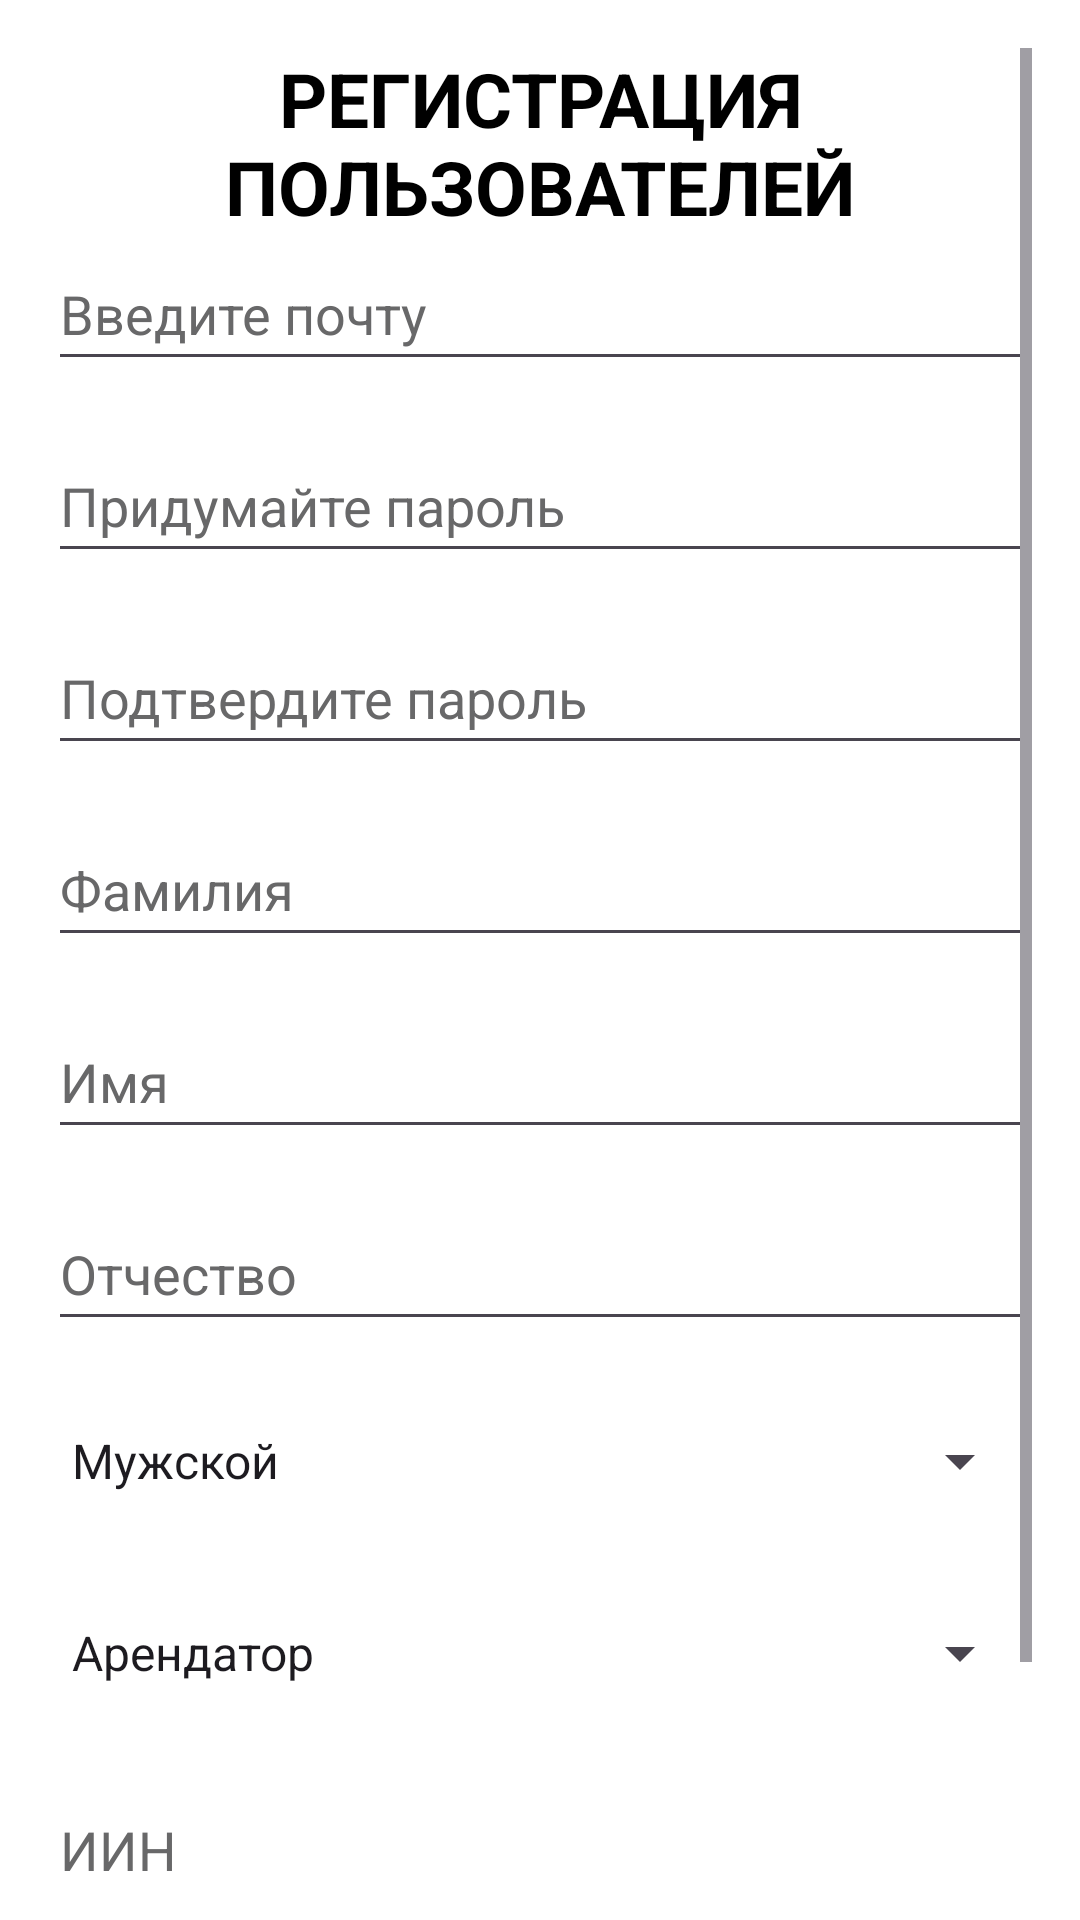

Android layout source for this screen:
<!-- AndroidManifest.xml: application theme Theme.QazRent -->
<!-- res/layout/activity_register.xml -->
<?xml version="1.0" encoding="utf-8"?>
<RelativeLayout xmlns:android="http://schemas.android.com/apk/res/android"
    xmlns:tools="http://schemas.android.com/tools"
    android:layout_width="match_parent"
    android:layout_height="match_parent"
    android:padding="16dp"
    android:background="@color/white"
    tools:context=".RegisterActivity">

    <ScrollView
        android:layout_width="match_parent"
        android:layout_height="match_parent">
        <LinearLayout
            android:layout_width="match_parent"
            android:layout_height="wrap_content"
            android:orientation="vertical">


            <TextView
                android:id="@+id/regText"
                android:layout_width="match_parent"
                android:layout_height="wrap_content"
                android:text="регистрация пользователей"
                android:textAllCaps="true"
                android:textColor="@color/black"
                android:textSize="25dp"
                android:gravity="center_horizontal"
                android:textStyle="bold">
            </TextView>

            <EditText
                android:id="@+id/editTextLogin"
                android:layout_width="match_parent"
                android:layout_height="wrap_content"
                android:inputType="textEmailAddress"
                android:textColorHint="@color/grey"
                android:textColor="@color/black"
                android:layout_below="@+id/regText"
                android:hint="Введите почту"
                android:minHeight="48dp" />

            <EditText
                android:id="@+id/editTextPassword"
                android:layout_width="match_parent"
                android:layout_height="wrap_content"
                android:layout_below="@id/editTextLogin"
                android:textColorHint="@color/grey"
                android:textColor="@color/black"
                android:layout_marginTop="16dp"
                android:hint="Придумайте пароль"
                android:inputType="textPassword"
                android:minHeight="48dp" />

            <EditText
                android:id="@+id/editTextConfirmPassword"
                android:layout_width="match_parent"
                android:layout_height="wrap_content"
                android:textColorHint="@color/grey"
                android:textColor="@color/black"
                android:layout_below="@id/editTextPassword"
                android:layout_marginTop="16dp"
                android:hint="Подтвердите пароль"
                android:inputType="textPassword"
                android:minHeight="48dp" />

            <EditText
                android:id="@+id/editTextFirstName"
                android:layout_width="match_parent"
                android:layout_height="wrap_content"
                android:textColorHint="@color/grey"
                android:textColor="@color/black"
                android:layout_below="@id/editTextConfirmPassword"
                android:layout_marginTop="16dp"
                android:hint="Фамилия"
                android:minHeight="48dp" />

            <EditText
                android:id="@+id/editTextName"
                android:layout_width="match_parent"
                android:layout_height="wrap_content"
                android:textColorHint="@color/grey"
                android:textColor="@color/black"
                android:layout_below="@id/editTextFirstName"
                android:layout_marginTop="16dp"
                android:hint="Имя"
                android:minHeight="48dp" />

            <EditText
                android:id="@+id/editTextLastName"
                android:layout_width="match_parent"
                android:layout_height="wrap_content"
                android:textColorHint="@color/grey"
                android:textColor="@color/black"
                android:layout_below="@id/editTextName"
                android:layout_marginTop="16dp"
                android:hint="Отчество"
                android:minHeight="48dp" />


            <Spinner
                android:id="@+id/spinnerSex"
                android:layout_width="match_parent"
                android:layout_height="wrap_content"
                android:layout_below="@+id/editTextLastName"
                android:layout_marginTop="16dp"
                android:entries="@array/sex_options"
                android:minHeight="48dp"
                android:prompt="@string/select_sex"/>


            <Spinner
                android:id="@+id/spinnerUserType"
                android:layout_width="match_parent"
                android:layout_height="wrap_content"
                android:layout_below="@+id/editTextLastName"
                android:layout_marginTop="16dp"
                android:entries="@array/user_type"
                android:minHeight="48dp"
                android:prompt="@string/select_user_type" />

            <EditText
                android:id="@+id/editTextIIN"
                android:layout_width="match_parent"
                android:layout_height="wrap_content"
                android:textColorHint="@color/grey"
                android:textColor="@color/black"
                android:layout_below="@id/spinnerSex"
                android:layout_marginTop="16dp"
                android:hint="ИИН"
                android:inputType="number"
                android:minHeight="48dp" />

            <Button
                android:id="@+id/buttonRegister"
                android:layout_width="match_parent"
                android:layout_height="wrap_content"
                android:layout_below="@id/editTextIIN"
                android:layout_marginTop="16dp"
                android:text="Регистрация"
                android:onClick="register"/>

        </LinearLayout>


    </ScrollView>
</RelativeLayout>
<!-- resources referenced by this layout -->
<resources>
  <string-array name="sex_options">
          <item>Мужской</item>
          <item>Женский</item>
      </string-array>
  <string-array name="user_type">
          <item>Арендатор</item>
          <item>Арендодатель</item>
      </string-array>
  <color name="black">#FF000000</color>
  <color name="grey">#686869</color>
  <color name="white">#FFFFFFFF</color>
  <string name="select_sex">Выберите пол</string>
  <string name="select_user_type">Выберите вид пользователя</string>
  <style name="Theme.QazRent" parent="Base.Theme.QazRent" />
  <style name="Base.Theme.QazRent" parent="Theme.Material3.DayNight.NoActionBar">
          
          
          <item name="colorPrimary">@color/colorButtonDefault</item>
          <item name="backgroundColor">@color/colorButtonPressed</item>
          <item name="colorAccent">@color/colorButtonFocused</item>
      </style>
  <color name="colorButtonDefault">#2196F3</color>
  <color name="colorButtonPressed">#1565C0</color>
  <color name="colorButtonFocused">#C5CAE9</color>
</resources>
